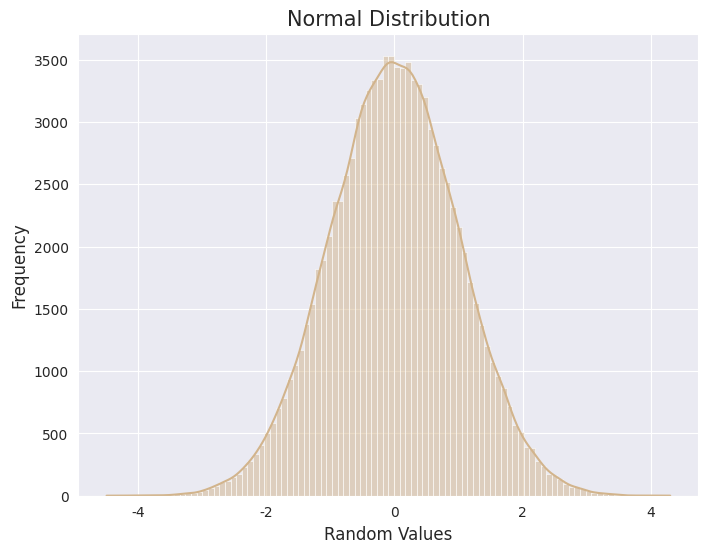
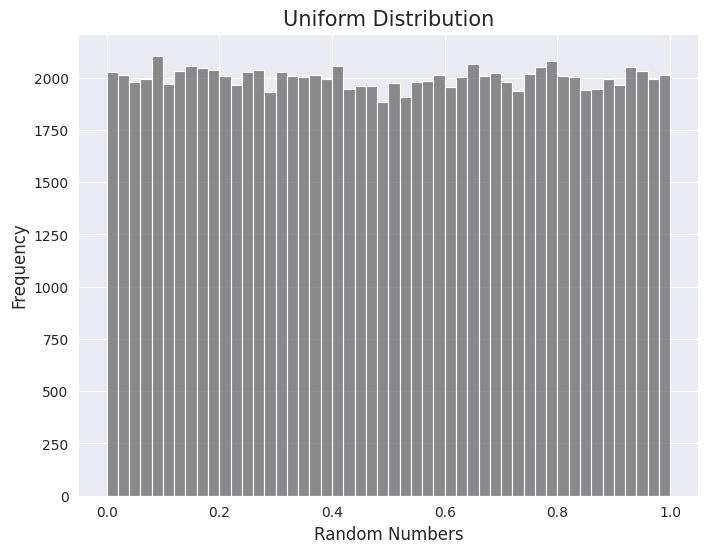

The matplotlib source for these figures, in order:
import numpy as np
import matplotlib.pyplot as plt
import seaborn as sns

# Set style for professional plotting
sns.set_style("darkgrid")

def plot_distributions():
    """
    Generates plots for Normal and Uniform distributions 
    as shown in Chapter 2 of the project report.
    """
    
    # --- 1. Normal Distribution (Figure 2.1) ---
    print("Generating Normal Distribution Plot...")
    # Generate 100,000 random data points from a Normal (Gaussian) distribution
    data_normal = np.random.normal(loc=0, scale=1, size=100000)
    
    plt.figure(figsize=(8, 6))
    sns.histplot(data_normal, bins=100, kde=True, color='tan')
    plt.title('Normal Distribution', fontsize=15)
    plt.xlabel('Random Values', fontsize=12)
    plt.ylabel('Frequency', fontsize=12)
    plt.show()

    # --- 2. Uniform Distribution (Figure 2.2) ---
    print("Generating Uniform Distribution Plot...")
    # Generate 100,000 random data points from a Uniform distribution
    data_uniform = np.random.uniform(low=0, high=1, size=100000)
    
    plt.figure(figsize=(8, 6))
    sns.histplot(data_uniform, bins=50, kde=False, color='dimgray')
    plt.title('Uniform Distribution', fontsize=15)
    plt.xlabel('Random Numbers', fontsize=12)
    plt.ylabel('Frequency', fontsize=12)
    plt.show()

if __name__ == "__main__":
    plot_distributions()
